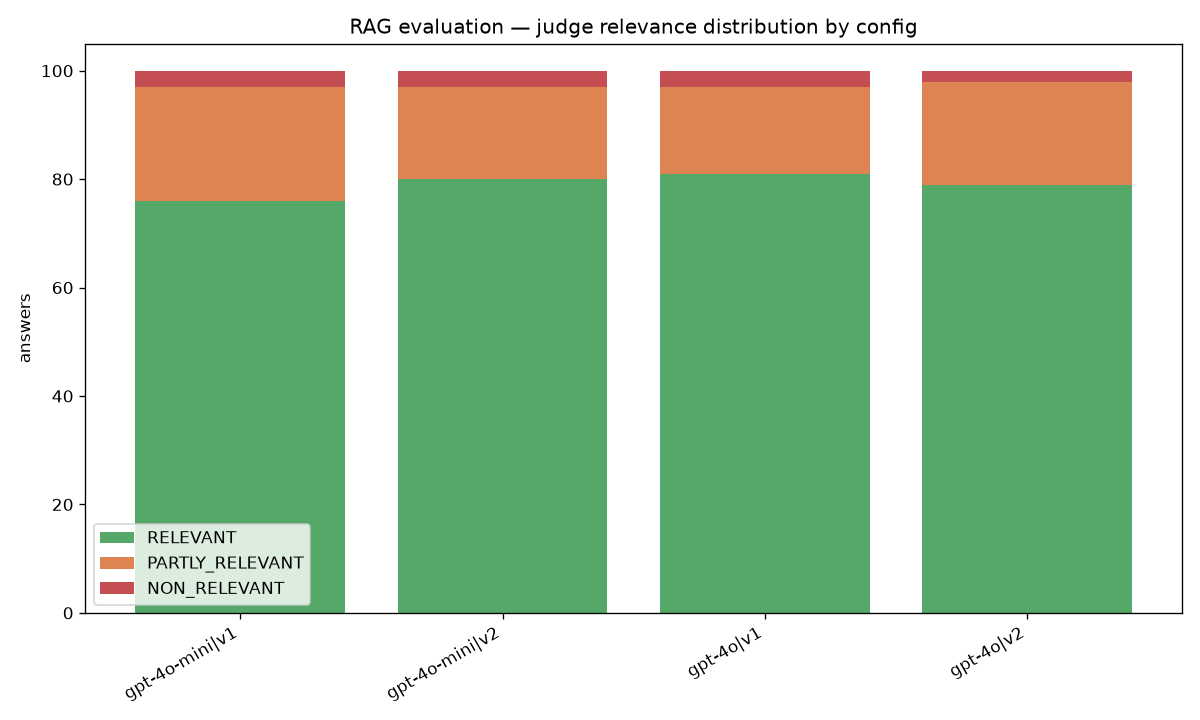

The table this chart was drawn from, first rows:
model, prompt_version, n, relevant, partly_relevant, non_relevant, relevant_rate, citation_supported_rate, avg_answer_cost_usd, avg_judge_cost_usd, avg_latency_ms
gpt-4o-mini, v1, 100, 76, 21, 3, 0.76, 0.69, 0.0003933, 0.007627, 2327
gpt-4o-mini, v2, 100, 80, 17, 3, 0.8, 0.77, 0.0004042, 0.007568, 2336
gpt-4o, v1, 100, 81, 16, 3, 0.81, 0.78, 0.006331, 0.007545, 3951
gpt-4o, v2, 100, 79, 19, 2, 0.79, 0.79, 0.006672, 0.007535, 9867
